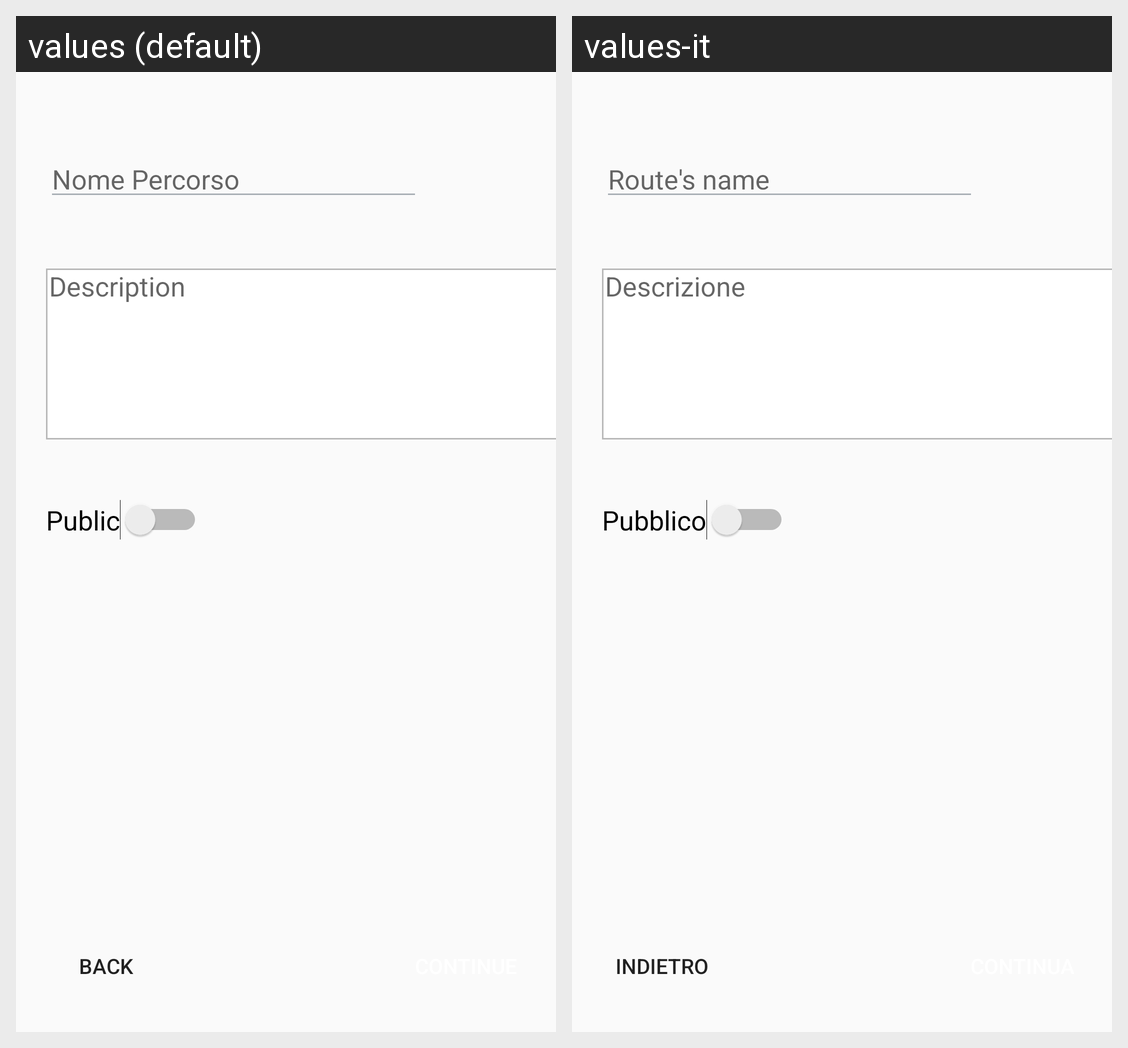

For this localized Android screen grid, give each drawn string resource with its value in every locale shown.
Android screen res/layout/fragment_dati_percorso.xml rendered under 2 locales, left to right: values (default), values-it. Device: Nexus 5 (rendered at 1080×1920; each locale shown at half size, 540×960, under a caption strip naming it); theme Theme.AppCompat.DayNight.NoActionBar.
Strings drawn on this screen, with the default value and each locale's value (text and hints the layout hard-codes, and strings that could not be matched under every locale, appear in the picture but are not listed):

back
  values: Back
  values-it: Indietro

routeName
  values: Nome Percorso
  values-it: Route's name

description
  values: Description
  values-it: Descrizione

publicString
  values: Public
  values-it: Pubblico
